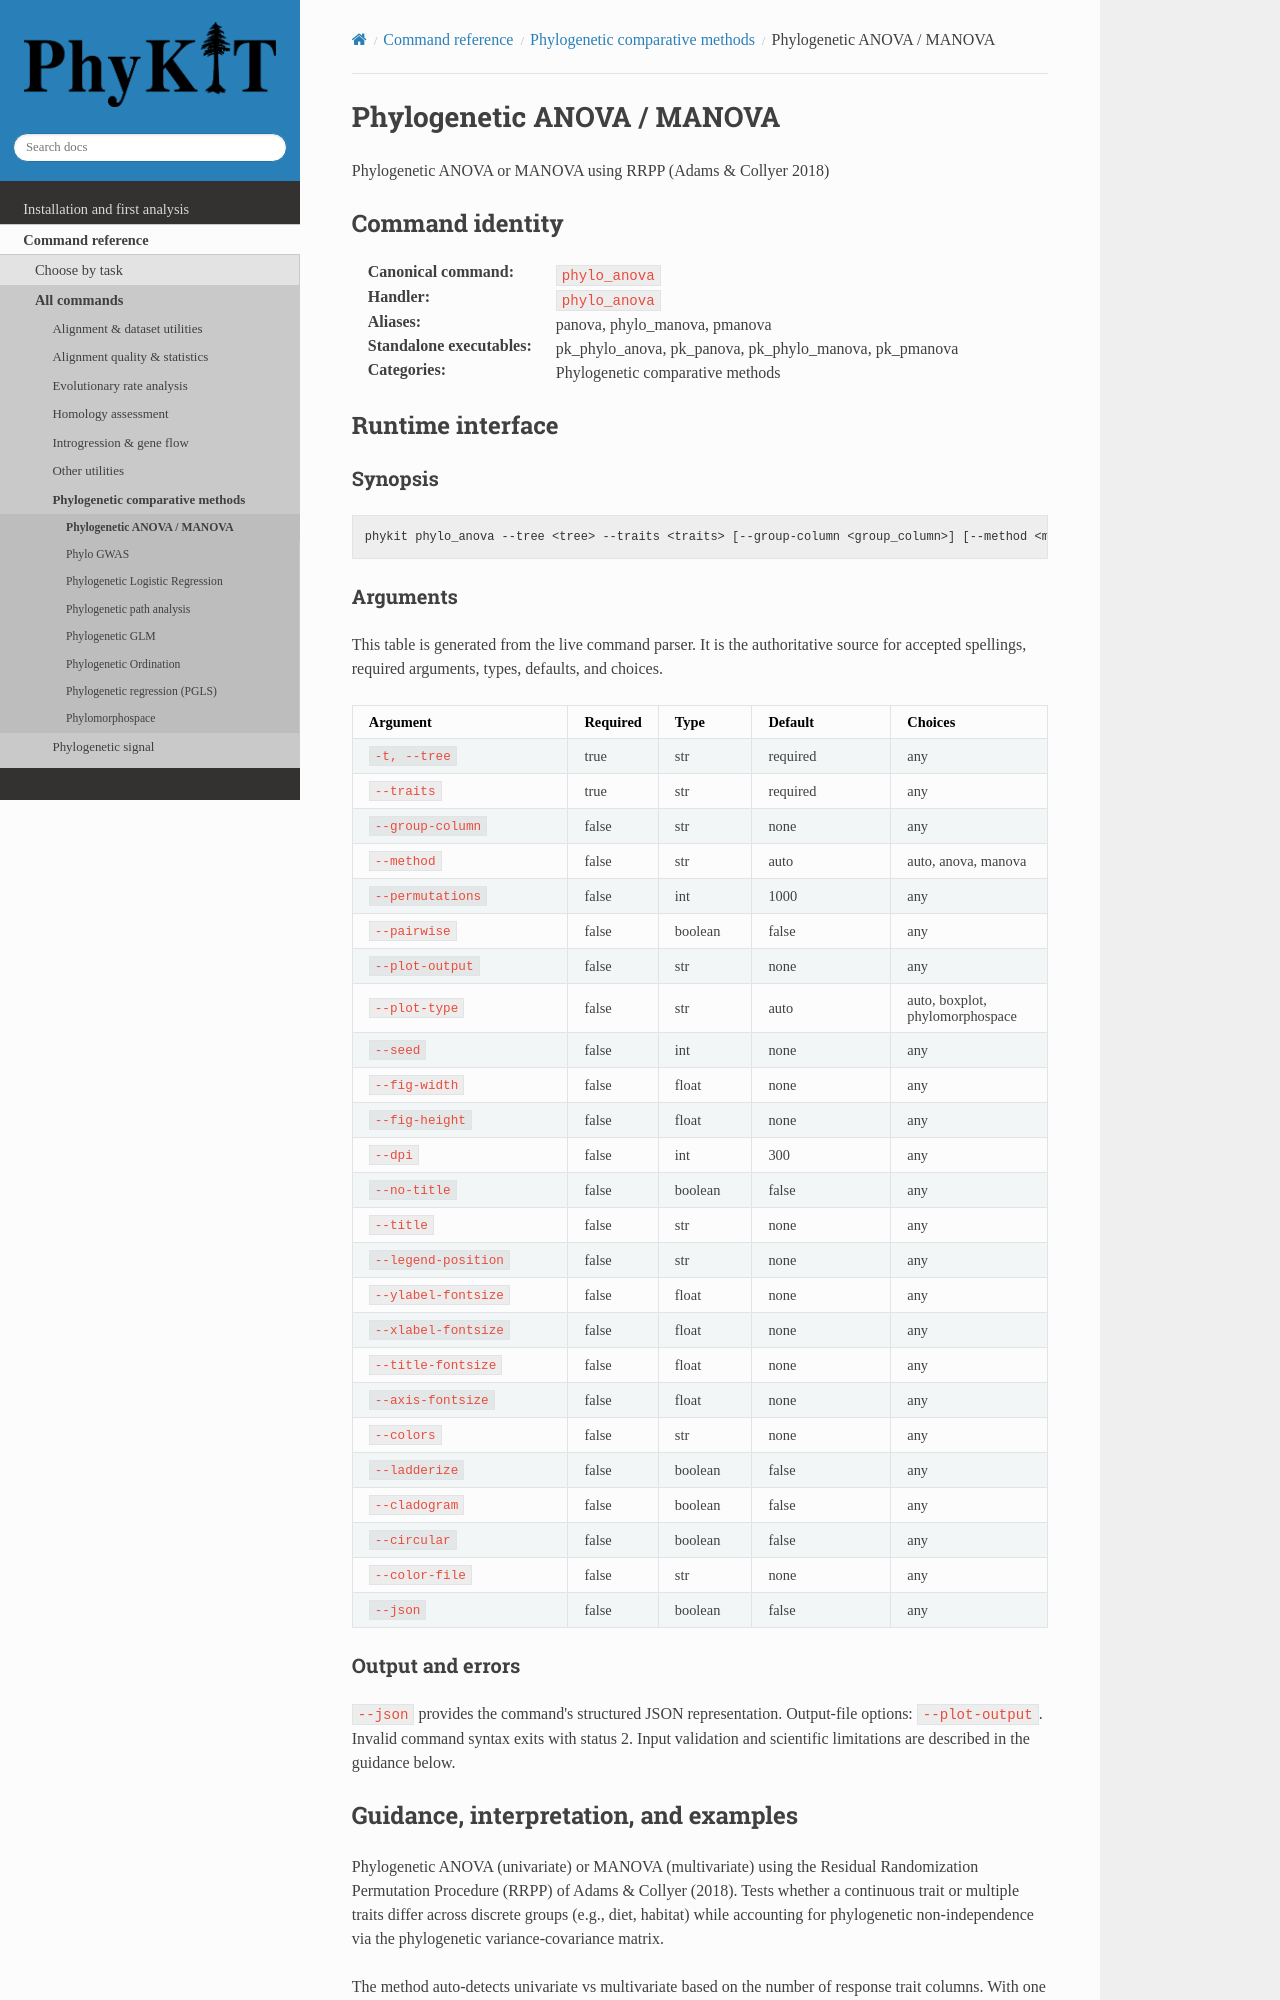

repository: JLSteenwyk/PhyKIT · page: reference/commands/phylo_anova.html · generator: sphinx

.. _cmd-phylo_anova:
.. _command-phylo_anova:

Phylogenetic ANOVA / MANOVA
===========================

Phylogenetic ANOVA or MANOVA using RRPP (Adams & Collyer 2018)

Command identity
----------------

:Canonical command: ``phylo_anova``
:Handler: ``phylo_anova``
:Aliases: panova, phylo_manova, pmanova
:Standalone executables: pk_phylo_anova, pk_panova, pk_phylo_manova, pk_pmanova
:Categories: Phylogenetic comparative methods

Runtime interface
-----------------

.. include:: /_generated/commands/phylo_anova.inc
